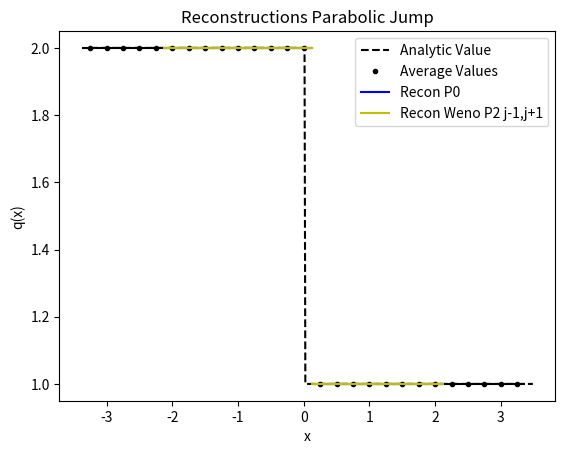

Here is the Python script that generated this plot:
from numpy import *
from numpy.linalg import solve,norm
from matplotlib.pyplot import plot,loglog,title,xlabel,ylabel,legend,xlim,ylim



def minmodL(q):
    qmin = min(q)
    qmax = max(q)
    if qmin>0:
        return qmin
    if qmax<0 :
        return qmax
    else:
        return 0

def SAL(q):
    qmin = min(q)
    qmax = max(q)
    if qmin>0:
        return 1
    if qmax<0 :
        return 1
    else:
        return 0

def SP_IC(x,dx):
    
    n = len(x)
    q = zeros(n)
    
    for i in range(n):
        if (x[i] < dx/2 and x[i] > - dx/2):
            q[i] = 1
    
    return q    


def DB_IC(x,dx,ldx):
    
    n = len(x)
    q = ones(n)
    
    for i in range(n):
        if (x[i] < 0.1*ldx):
            q[i] = 2
            
    
    return q  

def EXPPeak_IC(x):
    
    n = len(x)
    q = exp(-abs(x))
    
    return q  

def EXPPeakS_IC(x):
    
    n = len(x)
    # q = exp(-(x**2))
    q = 4 -(x**3)
    return q  

def Lin_IC(x):
    
    n = len(x)
    q = zeros(n)
    for i in range(n):
        if x[i] <= 0:
            q[i] = 20
        else:
            q[i] = 20 - (x[i])
    
    return q


def PB_IC(x,dx):
    
    n = len(x)
    xeh = x[int(n/2)] + 0.5*dx
    q = zeros(n)
    for i in range(n):
        if x[i] <= 0:
            q[i] = 2
        else:
            xmjh = x[i] - dx/2
            xpjh = x[i] + dx/2
            qamjh = 2*xmjh - ((xmjh )**3)/3.0
            qapjh = 2*xpjh - ((xpjh )**3)/3.0
            q[i] = (qapjh - qamjh)/ dx
    
    return q
    
   




def PlotAverages(x,q,dx):
    n = len(x)
    for i in range(n):
        xmh = x[i] - 0.5*dx
        xph = x[i] + 0.5*dx
        plot([xmh,xph], [q[i] , q[i]] , '--k')


def PolyIntegralError(LE,RE,AV,dx,Coeffs):
    LEInt = 0
    REInt=0
    n = len(Coeffs)
    
    for i in range(n):
        LEInt = LEInt + Coeffs[i]/(i+1)*LE**(i+1)
        REInt = REInt + Coeffs[i]/(i+1)*RE**(i+1)
    CA = (REInt - LEInt)/dx
    return abs(CA - AV)

def PlotBuildUpToQuad(x,q,dx,nG,np):
    n = len(x)
    eps = 10.0**(-10)
    for i in range(nG,n-nG):
        xmh = x[i] - 0.5*dx
        xph = x[i] + 0.5*dx
        
        ndx = (xph - xmh)/np
        xplot = arange(xmh,xph + 0.5*ndx ,ndx)
        
        qaj = q[i]
        qajp1 = q[i+1]
        qajp2 = q[i+2]
        qajp3 = q[i+3]
        qajm1 = q[i-1]
        qajm2 = q[i-2]
        qajm3 = q[i-3]
        
        #Start with constant
        P0ja0 = qaj

        # #Linear
        # P1jtojp1a11,P1jtojp1a10,P1jtojp1SI  =  P1jtojp1(qaj,qajp1,dx)
        # P1jm1toja11,P1jm1toja10,P1jm1tojSI  =  P1jm1toj(qaj,qajm1,dx)
        
                            
        # Ra2 = 0            
        # iw1a1 = ((1.0/2) / (eps +P1jm1tojSI )**2)
        # iw2a1 = ((1.0/2) / (eps +P1jtojp1SI  )**2)

        # w1a1 = iw1a1 / (iw1a1 + iw2a1)
        # w2a1 = iw2a1 / (iw1a1 + iw2a1)
        
        # P1Ra1 = w1a1*P1jm1toja11 + w2a1*P1jtojp1a11
        # P1Ra0 = qaj
    
        
        #Quadratic Terms
        P2jm2toja22,P2jm2toja21,P2jm2toja20,P2jm2tojSI = P2jm2toj(qajm2,qajm1,qaj,dx)   
        P2jm1tojp1a22,P2jm1tojp1a21,P2jm1tojp1a20,P2jm1tojp1SI  = P2jm1tojp1(qajp1,qaj,qajm1,dx)
        P2jtojp2a22,P2jtojp2a21,P2jtojp2a20,P2jtojp2SI =   P2jtojp2(qaj,qajp1,qajp2,dx) 
        
        
        iw1a2 = ((-1.0/8.0) / (eps +P2jm2tojSI )**2)
        iw2a2 = ((10.0/8.0) / (eps +P2jm1tojp1SI )**2)
        iw3a2 = ((-1.0/8.0)  / (eps +P2jtojp2SI )**2)
            
        
        w1a2 = iw1a2 / (iw1a2 + iw2a2 + iw3a2)
        w2a2 = iw2a2 / (iw1a2 + iw2a2 + iw3a2)
        w3a2 = iw3a2 / (iw1a2 + iw2a2 + iw3a2)
        
        NSIjm2j =1 -  P2jm2tojSI / (P2jm2tojSI + P2jm1tojp1SI + P2jtojp2SI )
        NSIjm1jp1 =1 -  P2jm1tojp1SI / (P2jm2tojSI + P2jm1tojp1SI + P2jtojp2SI )
        NSIjjp2 = 1-  P2jtojp2SI / (P2jm2tojSI + P2jm1tojp1SI + P2jtojp2SI )
        
        Noptjm2j = (-1.0/8.0) 
        Noptjm1jp1 = (10.0/8.0)
        Noptjjp2 =  (-1.0/8.0)        
        Ra2 = w1a2*P2jm2toja22 + w2a2*P2jm1tojp1a22 + w3a2*P2jtojp2a22
        
        print(i,xmh,xph,'NSI',NSIjm2j,NSIjm1jp1,NSIjjp2)
        print(i,xmh,xph,'NW',NSIjm2j*Noptjm2j,NSIjm1jp1*Noptjm1jp1,NSIjjp2*Noptjjp2, NSIjm2j*Noptjm2j+NSIjm1jp1*Noptjm1jp1+NSIjjp2*Noptjjp2)
        print(i,xmh,xph,'Coeffs',P2jm2toja22,P2jm1tojp1a22,P2jtojp2a22,Ra2)
        
        iw1a1 = ((5.0/24.0) / (eps +P2jm2tojSI )**2)
        iw2a1 = ((14.0/24.0) / (eps +P2jm1tojp1SI )**2)
        iw3a1 = ((5.0/24.0)  / (eps +P2jtojp2SI )**2)
    
        
        w1a1 = iw1a1 / (iw1a1 + iw2a1 + iw3a1)
        w2a1 = iw2a1 / (iw1a1 + iw2a1 + iw3a1)
        w3a1 = iw3a1 / (iw1a1 + iw2a1 + iw3a1)

        
        Ra1 = w1a1*P2jm2toja21 + w2a1*P2jm1tojp1a21 + w3a1*P2jtojp2a21

        print(i,xmh,xph,'weights',iw1a1,iw2a1,iw3a1)
        print(i,xmh,xph,'weights',w1a1,w2a1,w3a1)
        print(i,xmh,xph,'Coeffs',P2jm2toja21,P2jm1tojp1a21,P2jtojp2a21,Ra1)
        
        # iw1a0 = ((-9.0/80.0) / (eps +P2jm2tojSI )**2)
        # iw2a0 = ((98.0/80.0) / (eps +P2jm1tojp1SI )**2)
        # iw3a0 = ((-9.0/80.0)  / (eps +P2jtojp2SI )**2)
    
        
        # w1a0 = iw1a0 / (iw1a0 + iw2a0 + iw3a0)
        # w2a0 = iw2a0 / (iw1a0 + iw2a0 + iw3a0)
        # w3a0 = iw3a0 / (iw1a0 + iw2a0 + iw3a0)
        
        # Ra0 = w1a0*P2jm2toja20 + w2a0*P2jm1tojp1a20 + w3a0*P2jtojp2a20
        Ra0 = qaj - Ra2/3*(dx/2)**2  
        
        # print(i,xmh,xph,w1a0,w2a0,w3a0,P2jm2toja20,P2jm1tojp1a20,P2jtojp2a20,Ra0)
        
        # Ra0 = qaj- Ra2/3*(dx/2)**2 
        
        
        # print(i,xmh,xph,I1,'SI 1:',P1jm1tojSI,P1jtojp1SI )
        # print(i,xmh,xph,I1,'SI 2:',P2jm2tojSI,P2jm1tojp1SI,P2jtojp2SI )
        # print(i,xmh,xph,I1,Ra0,Ra1,Ra2)

        LimP2R = Ra2*(xplot - x[i])**2 + Ra1*(xplot - x[i])   +Ra0
        
        
        # P2P1Ra2 = w1a2*P2jm2toja22 + w2a2*P2jm1tojp1a22 + w3a2*P2jtojp2a22
        # P2P1Ra1 = w1a1*P2jm2toja21 + w2a1*P1Ra1 + w3a1*P2jtojp2a21
        # P2P1Ra0 = w1a0*P2jm2toja20 + w2a0*P2jm1tojp1a20 + w3a0*P2jtojp2a20

        # LimP2RP =  P2P1Ra2*(xplot - x[i])**2 + P2P1Ra1*(xplot - x[i])   +P2P1Ra0

        
        
        RIxjph = Ra2/3*(dx/2)**3 + Ra1/2*(dx/2)**2 + Ra0*(dx/2)
        RIxjmh = Ra2/3*(-dx/2)**3 + Ra1/2*(-dx/2)**2 + Ra0*(-dx/2)
        print(i,xmh,xph,'CA', (RIxjph -  RIxjmh)/dx,qaj,(RIxjph -  RIxjmh)/dx-qaj )
        
        # RIxjph = P2P1Ra2/3*(dx/2)**3 + P2P1Ra1/2*(dx/2)**2 + P2P1Ra0*(dx/2)
        # RIxjmh = P2P1Ra2/3*(-dx/2)**3 + P2P1Ra1/2*(-dx/2)**2 + P2P1Ra0*(-dx/2)
        # print(i,xmh,xph,'CA', (RIxjph -  RIxjmh)/dx,qaj,(RIxjph -  RIxjmh)/dx-qaj )
        
        
        P0jplot =  0*(xplot - x[i])  +P0ja0      
        # P1jm1jP = P1jm1toja11*(xplot - x[i]) + P1jm1toja10
        # P1jjp1P = P1jtojp1a11*(xplot - x[i]) + P1jtojp1a10


        if i == nG:
            plot(xplot, P0jplot, '-b',label='Recon P0')   
            # plot(xplot, P1jm1jP, '-r',label='Recon P1 j-2,j')
            # plot(xplot, P1jjp1P, '-g',label='Recon P1 j-1,j+1')
            # plot(xplot, LimP2RP, '-r',label='Recon Weno P1P2 j-1,j+1')
            plot(xplot, LimP2R, '-y',label='Recon Weno P2 j-1,j+1')

        else:
            plot(xplot, P0jplot, '-b')   
            # plot(xplot, P1jm1jP, '-r')
            # plot(xplot, P1jjp1P, '-g')
            # plot(xplot, LimP2RP, '-r')
            plot(xplot, LimP2R, '-y')





#constant
def P0j(q,j):
    return q[j]


def P1jtojp1(qaj,qajp1,dx):
    return (qajp1 - qaj)/ dx ,qaj,(qaj**2 - 2*qaj*qajp1 + qajp1**2)

def P1jm1toj(qaj,qajm1,dx):
    return (qaj - qajm1)/ dx ,qaj,(qaj**2 - 2*qaj*qajm1 + qajm1**2)


def P2jtojp2(qaj,qajp1,qajp2,dx):
    a = (qajp2 - 2*qajp1 + qaj)/ (2*dx**2)
    b = (-qajp2 + 4*qajp1 - 3*qaj)/ (2*dx)
    c =  -qajp2/24 + qajp1/12 + 23*qaj/24
    return a,b,c,(10*qaj**2/3 - 31*qaj*qajp1/3 + 11*qaj*qajp2/3 + 25*qajp1**2/3 - 19*qajp1*qajp2/3 + 4*qajp2**2/3)

def P2jm1tojp1(qajp1,qaj,qajm1,dx):
    a =-qaj/dx**2 + qajm1/(2*dx**2) + qajp1/(2*dx**2)
    b=-qajm1/(2*dx) + qajp1/(2*dx)
    c=13*qaj/12 - qajm1/24 - qajp1/24
    return a,b,c,(13*qaj**2/3 - 13*qaj*qajm1/3 - 13*qaj*qajp1/3 + 4*qajm1**2/3 + 5*qajm1*qajp1/3 + 4*qajp1**2/3)


def P2jm2toj(qajm2,qajm1,qaj,dx):
    a = (qaj - 2*qajm1 + qajm2)/ (2*dx**2)
    b = (qajm2 - 4*qajm1 + 3*qaj)/ (2*dx)
    c =  -qajm2/24 + qajm1/12 + 23*qaj/24
    return a,b,c,(10*qaj**2/3 - 31*qaj*qajm1/3 + 11*qaj*qajm2/3 + 25*qajm1**2/3 - 19*qajm1*qajm2/3 + 4*qajm2**2/3)

def P4jm2tojp2(qajm2,qajm1,qaj,qajp1,qajp2,dx):
    a =  qaj/(4*dx**4) - qajm1/(6*dx**4) + qajm2/(24*dx**4) - qajp1/(6*dx**4) + qajp2/(24*dx**4)
    b = qajm1/(6*dx**3) - qajm2/(12*dx**3) - qajp1/(6*dx**3) + qajp2/(12*dx**3)
    c =-11*qaj/(8*dx**2) + 3*qajm1/(4*dx**2) - qajm2/(16*dx**2) + 3*qajp1/(4*dx**2) - qajp2/(16*dx**2)
    d = -17*qajm1/(24*dx) + 5*qajm2/(48*dx) + 17*qajp1/(24*dx) - 5*qajp2/(48*dx)
    e = 1067*qaj/960 - 29*qajm1/480 + 3*qajm2/640 - 29*qajp1/480 + 3*qajp2/640

    
    SI = 77051*qaj**2/1680 - 24923*qaj*qajm1/420 + 7547*qaj*qajm2/560 - 24923*qaj*qajp1/420 + 7547*qaj*qajp2/560 + 104963*qajm1**2/5040 - 51001*qajm1*qajm2/5040 + 89549*qajm1*qajp1/2520 - 38947*qajm1*qajp2/5040 + 1727*qajm2**2/1260 - 38947*qajm2*qajp1/5040 + 8209*qajm2*qajp2/5040 + 104963*qajp1**2/5040 - 51001*qajp1*qajp2/5040 + 1727*qajp2**2/1260
    
    return a,b,c,d,e,SI

def P3jtojp3(qaj,qajp1,qajp2,qajp3,dx):
    a=(3*qajp1 - 3*qajp2 + qajp3 - qaj)/(6*dx**3)
    b=(-5*qajp1 + 4*qajp2 - qajp3 + 2*qaj)/(2*dx**2)
    c=(69*qajp1 - 33*qajp2 + 7*qajp3 - 43*qaj)/(24*dx)
    d=5*qajp1/24 - qajp2/6 + qajp3/24 + 11*qaj/12
    
    SmoothnessIndicator = 11003*qajp1**2/240 - 8623*qajp1*qajp2/120 \
    + 2321*qajp1*qajp3/120 - 1567*qajp1*qaj/40 + 7043*qajp2**2/240 \
    - 647*qajp2*qajp3/40 + 3521*qajp2*qaj/120 + 547*qajp3**2/240 \
    - 309*qajp3*qaj/40 + 2107*qaj**2/240        

    return a,b,c,d,SmoothnessIndicator


def P3jm1tojp2(qaj,qajm1,qajp1,qajp2,dx):
    a=(-3*qajp1 + qajp2 - qajm1 + 3*qaj)/(6*dx**3)
    b=(qajp1 + qajm1 - 2*qaj)/(2*dx**2)
    c=(27*qajp1 - 5*qajp2 - 7*qajm1 - 15*qaj)/(24*dx)
    d=-qajp1/24 - qajm1/24 + 13*qaj/12
    
    SmoothnessIndicator = 2843*qajp1**2/240 - 821*qajp1*qajp2/120 \
    + 961*qajp1*qajm1/120 - 2983*qajp1*qaj/120 + 89*qajp2**2/80 \
    - 247*qajp2*qajm1/120 + 267*qajp2*qaj/40 + 547*qajm1**2/240 \
    - 1261*qajm1*qaj/120 + 3443*qaj**2/240

    return a,b,c,d,SmoothnessIndicator

def P3jm2tojp1(qaj,qajm1,qajm2,qajp1,dx):
    a=(qajp1 + 3*qajm1 - qajm2 - 3*qaj)/(6*dx**3)
    b=(qajp1 + qajm1 - 2*qaj)/(2*dx**2)
    c=(7*qajp1- 27*qajm1 + 5*qajm2 + 15*qaj)/(24*dx)
    d=-qajp1/24 - qajm1/24 + 13*qaj/12
    
    SmoothnessIndicator = 547*qajp1**2/240 + 961*qajp1*qajm1/120 \
    - 247*qajp1*qajm2/120 - 1261*qajp1*qaj/120 + 2843*qajm1**2/240 \
    - 821*qajm1*qajm2/120 - 2983*qajm1*qaj/120 + 89*qajm2**2/80 \
    + 267*qajm2*qaj/40 + 3443*qaj**2/240

    return a,b,c,d,SmoothnessIndicator


def P3jm3toj(qaj,qajm1,qajm2,qajm3,dx):
    a=(-3*qajm1 + 3*qajm2 - qajm3 + qaj)/(6*dx**3)
    b=(-5*qajm1 + 4*qajm2 - qajm3 + 2*qaj)/(2*dx**2)
    c=(-69*qajm1 + 33*qajm2 - 7*qajm3 + 43*qaj)/(24*dx)
    d=5*qajm1/24 - qajm2/6 + qajm3/24 + 11*qaj/12
    
    SmoothnessIndicator = 11003*qajm1**2/240 - 8623*qajm1*qajm2/120 \
    + 2321*qajm1*qajm3/120 - 1567*qajm1*qaj/40 + 7043*qajm2**2/240 \
    - 647*qajm2*qajm3/40 + 3521*qajm2*qaj/120 + 547*qajm3**2/240 \
    - 309*qajm3*qaj/40 + 2107*qaj**2/240

    return a,b,c,d,SmoothnessIndicator


def P6jm3tojp3(qajm3,qajm2,qajm1,qaj,qajp1,qajp2,qajp3,dx):
    a = -qaj/(36*dx**6) + qajm1/(48*dx**6) - qajm2/(120*dx**6) + qajm3/(720*dx**6) + qajp1/(48*dx**6) - qajp2/(120*dx**6) + qajp3/(720*dx**6)
    b = -qajm1/(48*dx**5) + qajm2/(60*dx**5) - qajm3/(240*dx**5) + qajp1/(48*dx**5) - qajp2/(60*dx**5) + qajp3/(240*dx**5)
    c = 61*qaj/(144*dx**4) - 19*qajm1/(64*dx**4) + 3*qajm2/(32*dx**4) - 5*qajm3/(576*dx**4) - 19*qajp1/(64*dx**4) + 3*qajp2/(32*dx**4) - 5*qajp3/(576*dx**4)
    d =83*qajm1/(288*dx**3) - 13*qajm2/(72*dx**3) + 7*qajm3/(288*dx**3) - 83*qajp1/(288*dx**3) + 13*qajp2/(72*dx**3) - 7*qajp3/(288*dx**3)
    e =-301*qaj/(192*dx**2) + 229*qajm1/(256*dx**2) - 77*qajm2/(640*dx**2) + 37*qajm3/(3840*dx**2) + 229*qajp1/(256*dx**2) - 77*qajp2/(640*dx**2) + 37*qajp3/(3840*dx**2)
    f = -1891*qajm1/(2304*dx) + 559*qajm2/(2880*dx) - 259*qajm3/(11520*dx) + 1891*qajp1/(2304*dx) - 559*qajp2/(2880*dx) + 259*qajp3/(11520*dx)
    g = 30251*qaj/26880 - 7621*qajm1/107520 + 159*qajm2/17920 - 5*qajm3/7168 - 7621*qajp1/107520 + 159*qajp2/17920 - 5*qajp3/7168

    
    SI = 1607739169*qaj**2/2993760 - 790531177*qaj*qajm1/997920 + 1506944981*qaj*qajm2/4989600 - 701563133*qaj*qajm3/14968800 - 790531177*qaj*qajp1/997920 + 1506944981*qaj*qajp2/4989600 - 701563133*qaj*qajp3/14968800 + 16790707*qajm1**2/55440 - 176498513*qajm1*qajm2/739200 + 761142961*qajm1*qajm3/19958400 + 250523543*qajm1*qajp1/443520 - 464678369*qajm1*qajp2/2217600 + 158544319*qajm1*qajp3/4989600 + 108444169*qajm2**2/2217600 - 323333323*qajm2*qajm3/19958400 - 464678369*qajm2*qajp1/2217600 + 84263749*qajm2*qajp2/1108800 - 225623953*qajm2*qajp3/19958400 + 2627203*qajm3**2/1871100 + 158544319*qajm3*qajp1/4989600 - 225623953*qajm3*qajp2/19958400 + 99022657*qajm3*qajp3/59875200 + 16790707*qajp1**2/55440 - 176498513*qajp1*qajp2/739200 + 761142961*qajp1*qajp3/19958400 + 108444169*qajp2**2/2217600 - 323333323*qajp2*qajp3/19958400 + 2627203*qajp3**2/1871100    
    return a,b,c,d,e,f,g,SI

nG = 5
sx = -2.0
ex = 2.0
dx = 0.25
hdx = dx/20.0
theta = 1.0
x = arange(sx - nG*dx,ex + (nG+1)*dx,dx)
xh = arange(sx- nG*dx,ex + (nG+1)*dx,hdx)


# q =  SP_IC(x,dx) 
# qh =  SP_IC(xh,hdx)

q =  DB_IC(x,dx,dx) 
qh =  DB_IC(xh,hdx,dx)

# q =  EXPPeak_IC(x)
# qh =  EXPPeak_IC(xh)

# q =  EXPPeakS_IC(x)
# qh =  EXPPeakS_IC(xh)

# q = Lin_IC(x)
# qh = Lin_IC(xh)

# q = PB_IC(x,dx)
# qh = PB_IC(xh,dx)

plot(xh,qh,'--k', label='Analytic Value')
plot(x,q,'.k', label='Average Values')
PlotAverages(x,q,dx)


# PlotLimLinears(x,q,dx,nG,20)
# PlotLimQuadratics(x,q,dx,nG,20)
# PlotLimCubics(x,q,dx,nG,20)

PlotBuildUpToQuad(x,q,dx,nG,20)

legend()
s = "Reconstructions Parabolic Jump"
title(s)
ylabel('q(x)')
xlabel('x')
# xlim((sx,ex))
# ylim((min(q[nG :-nG])*0.99,max(q[nG :-nG])*1.01))

#Look at different Linears


